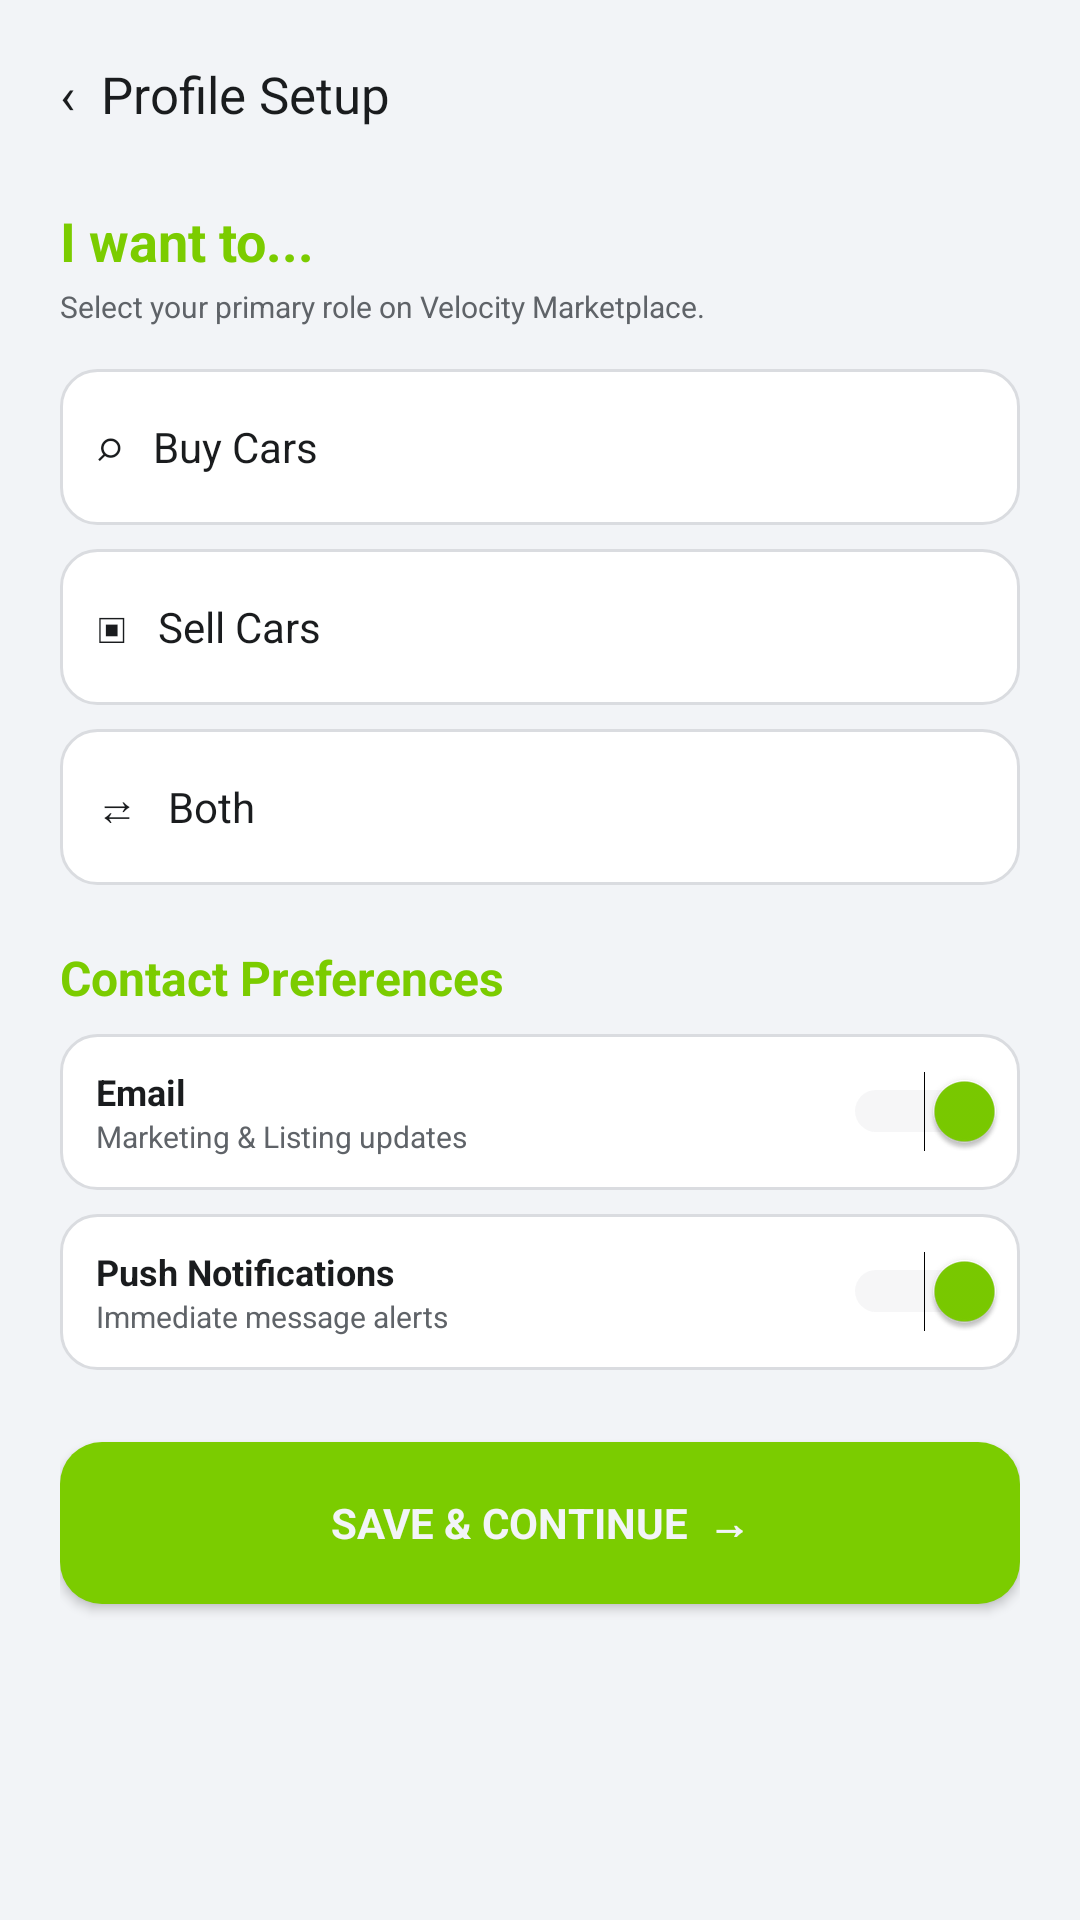

Reconstruct the res/layout file that produces this screen, plus the resources it refers to.
<!-- AndroidManifest.xml: application theme AppTheme -->
<!-- res/layout/activity_preference.xml -->
<?xml version="1.0" encoding="utf-8"?>
<ScrollView xmlns:android="http://schemas.android.com/apk/res/android"
    xmlns:tools="http://schemas.android.com/tools"
    tools:theme="@style/PreviewTheme"
    android:layout_width="match_parent"
    android:layout_height="match_parent"
    android:background="@color/dark_bg"
    android:fillViewport="true">

    <LinearLayout
        android:layout_width="match_parent"
        android:layout_height="wrap_content"
        android:orientation="vertical"
        android:padding="20dp">

        <TextView
            android:id="@+id/backButton"
            android:layout_width="match_parent"
            android:layout_height="48dp"
            android:text="‹  Profile Setup"
            android:textColor="@color/text_primary"
            android:textSize="17sp"
            android:clickable="true"
            android:focusable="true" />

        <TextView
            android:layout_width="match_parent"
            android:layout_height="wrap_content"
            android:text="I want to..."
            android:textColor="@color/lime"
            android:textSize="18sp"
            android:textStyle="bold" />

        <TextView
            android:layout_width="match_parent"
            android:layout_height="wrap_content"
            android:layout_marginTop="3dp"
            android:text="Select your primary role on Velocity Marketplace."
            android:textColor="@color/text_secondary"
            android:textSize="10sp" />

        <TextView
            android:id="@+id/optionBuy"
            android:layout_width="match_parent"
            android:layout_height="52dp"
            android:layout_marginTop="14dp"
            android:gravity="center_vertical"
            android:text="⌕   Buy Cars"
            android:textColor="@color/text_primary"
            android:paddingStart="12dp"
            android:paddingEnd="12dp"
            android:background="@drawable/bg_input"
            android:clickable="true"
            android:focusable="true" />

        <TextView
            android:id="@+id/optionSell"
            android:layout_width="match_parent"
            android:layout_height="52dp"
            android:layout_marginTop="8dp"
            android:gravity="center_vertical"
            android:text="▣   Sell Cars"
            android:textColor="@color/text_primary"
            android:paddingStart="12dp"
            android:paddingEnd="12dp"
            android:background="@drawable/bg_input"
            android:clickable="true"
            android:focusable="true" />

        <TextView
            android:id="@+id/optionBoth"
            android:layout_width="match_parent"
            android:layout_height="52dp"
            android:layout_marginTop="8dp"
            android:gravity="center_vertical"
            android:text="⇄   Both"
            android:textColor="@color/text_primary"
            android:paddingStart="12dp"
            android:paddingEnd="12dp"
            android:background="@drawable/bg_input"
            android:clickable="true"
            android:focusable="true" />

        <TextView
            android:layout_width="match_parent"
            android:layout_height="wrap_content"
            android:layout_marginTop="20dp"
            android:text="Contact Preferences"
            android:textColor="@color/lime"
            android:textSize="16sp"
            android:textStyle="bold" />

        
        <LinearLayout
            android:layout_width="match_parent"
            android:layout_height="52dp"
            android:layout_marginTop="8dp"
            android:background="@drawable/bg_input"
            android:gravity="center_vertical"
            android:paddingStart="12dp"
            android:paddingEnd="5dp">
            <LinearLayout
                android:layout_width="0dp"
                android:layout_height="match_parent"
                android:layout_weight="1"
                android:orientation="vertical"
                android:gravity="center_vertical">
                <TextView
                    android:layout_width="match_parent"
                    android:layout_height="wrap_content"
                    android:text="Email"
                    android:textColor="@color/text_primary"
                    android:textSize="12sp"
                    android:textStyle="bold" />
                <TextView
                    android:layout_width="match_parent"
                    android:layout_height="wrap_content"
                    android:text="Marketing &amp; Listing updates"
                    android:textColor="@color/text_secondary"
                    android:textSize="10sp" />
            </LinearLayout>
            <Switch
                android:layout_width="wrap_content"
                android:layout_height="wrap_content"
                android:checked="true"
                android:thumbTint="@color/lime"
                android:trackTint="@color/border" />
        </LinearLayout>

        
        <LinearLayout
            android:layout_width="match_parent"
            android:layout_height="52dp"
            android:layout_marginTop="8dp"
            android:background="@drawable/bg_input"
            android:gravity="center_vertical"
            android:paddingStart="12dp"
            android:paddingEnd="5dp">
            <LinearLayout
                android:layout_width="0dp"
                android:layout_height="match_parent"
                android:layout_weight="1"
                android:orientation="vertical"
                android:gravity="center_vertical">
                <TextView
                    android:layout_width="match_parent"
                    android:layout_height="wrap_content"
                    android:text="Push Notifications"
                    android:textColor="@color/text_primary"
                    android:textSize="12sp"
                    android:textStyle="bold" />
                <TextView
                    android:layout_width="match_parent"
                    android:layout_height="wrap_content"
                    android:text="Immediate message alerts"
                    android:textColor="@color/text_secondary"
                    android:textSize="10sp" />
            </LinearLayout>
            <Switch
                android:layout_width="wrap_content"
                android:layout_height="wrap_content"
                android:checked="true"
                android:thumbTint="@color/lime"
                android:trackTint="@color/border" />
        </LinearLayout>

        <Button
            android:id="@+id/saveButton"
            android:layout_width="match_parent"
            android:layout_height="54dp"
            android:layout_marginTop="24dp"
            android:layout_marginBottom="15dp"
            android:text="Save &amp; Continue  →"
            android:textColor="@color/dark_bg"
            android:textStyle="bold"
            android:background="@drawable/bg_button" />

    </LinearLayout>
</ScrollView>
<!-- resources referenced by this layout -->
<resources>
  <color name="border">#DADCE0</color>
  <color name="dark_bg">#F2F4F7</color>
  <color name="lime">#7BCC00</color>
  <color name="text_primary">#1A1C1E</color>
  <color name="text_secondary">#5F6368</color>
  <!-- drawable bg_button (drawable) -->
  <shape xmlns:android="http://schemas.android.com/apk/res/android">
      <solid android:color="@color/lime"/>
      <corners android:radius="14dp"/>
      <padding android:left="16dp" android:right="16dp" android:top="10dp" android:bottom="10dp"/>
  </shape>
  <!-- drawable bg_input (drawable) -->
  <shape xmlns:android="http://schemas.android.com/apk/res/android">
      <solid android:color="@color/dark_card"/>
      <stroke android:width="1dp" android:color="@color/border"/>
      <corners android:radius="12dp"/>
      <padding android:left="14dp" android:right="14dp" android:top="4dp" android:bottom="4dp"/>
  </shape>
  <style name="PreviewTheme" parent="Theme.MaterialComponents.DayNight.NoActionBar">
          <item name="android:fontFamily">sans-serif</item>
          <item name="android:windowActionModeOverlay">true</item>
          <item name="android:colorAccent">@color/lime</item>
          <item name="android:windowBackground">@color/dark_bg</item>
          <item name="android:navigationBarColor">@color/dark_bg</item>
          <item name="android:statusBarColor">@color/dark_bg</item>
      </style>
  <style name="AppTheme" parent="Theme.MaterialComponents.DayNight.NoActionBar">
          <item name="android:fontFamily">sans-serif</item>
          <item name="android:statusBarColor">?android:attr/colorBackground</item>
          <item name="android:windowLightStatusBar">true</item>
          <item name="android:navigationBarColor">?android:attr/colorBackground</item>
          <item name="android:colorAccent">@color/lime</item>
      </style>
  <color name="dark_card">#FFFFFF</color>
</resources>
